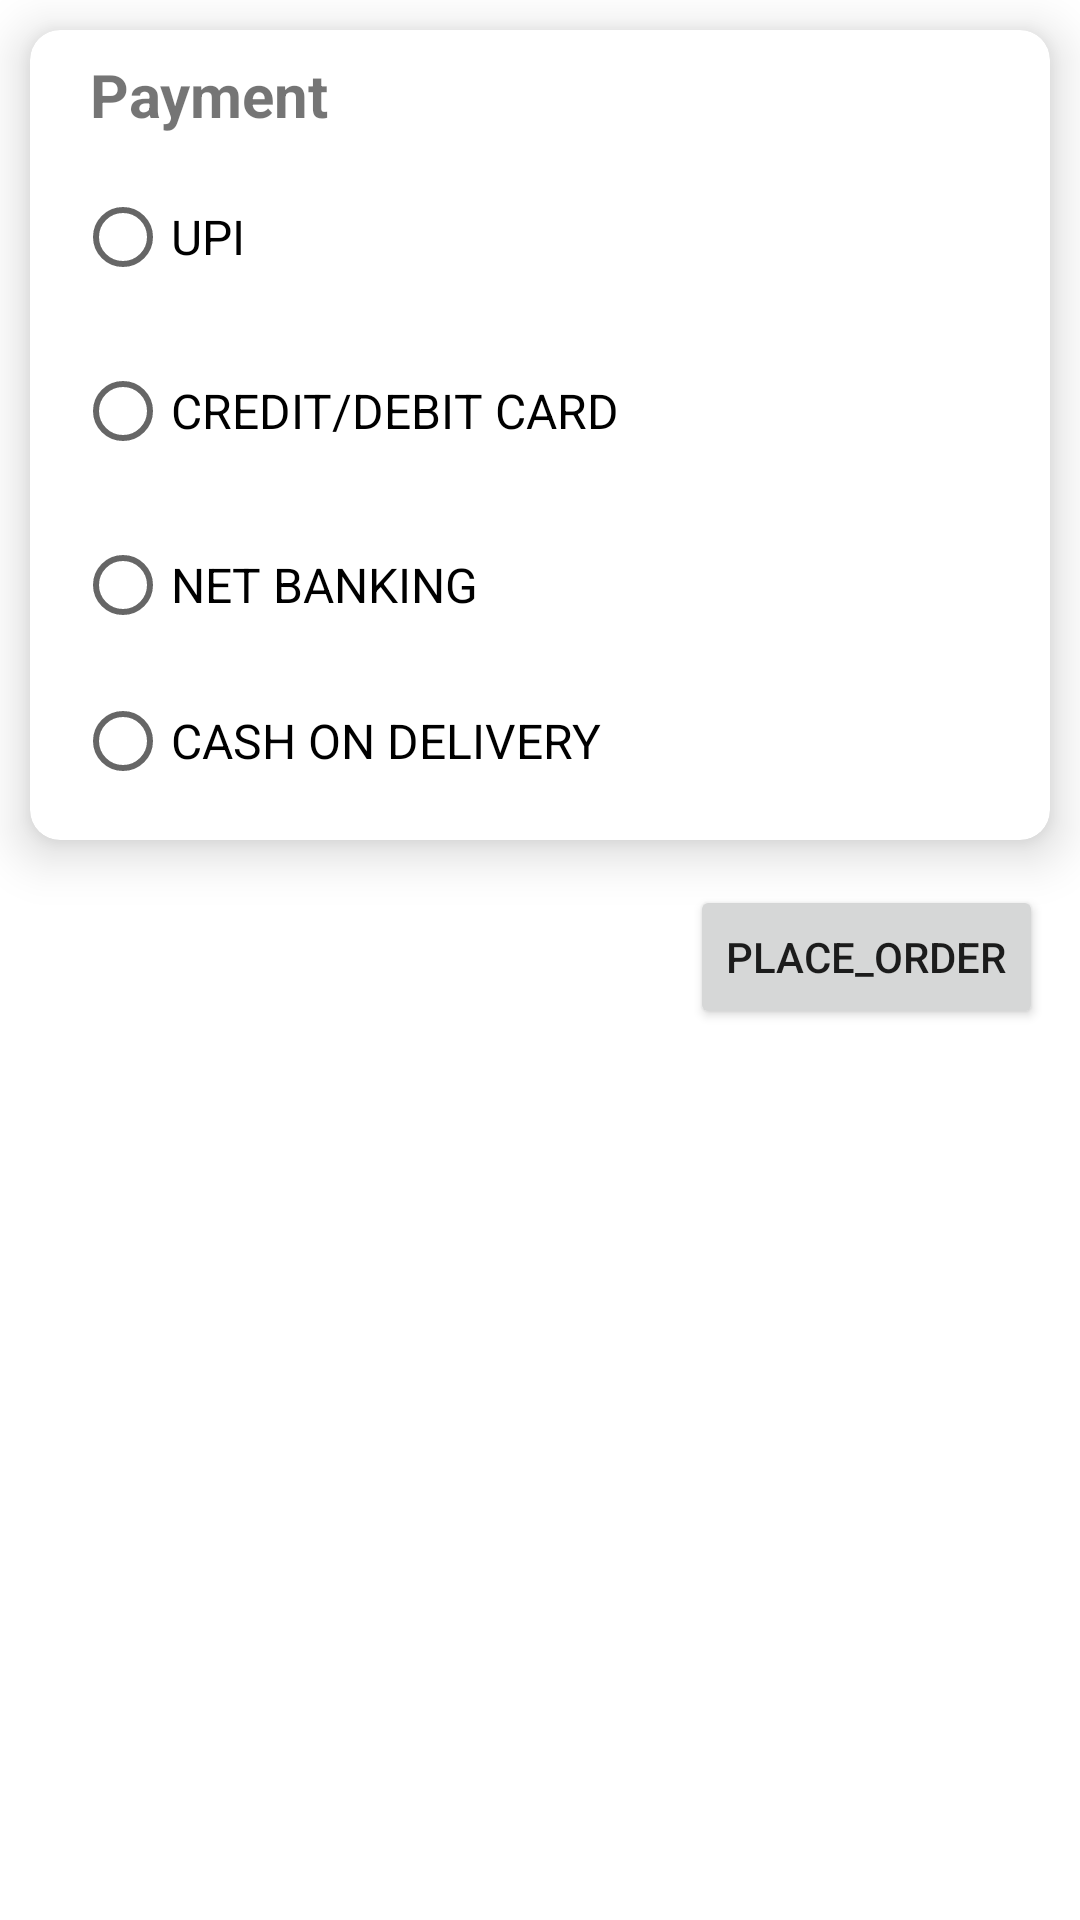

Here is an Android app screen rendered from its layout file. Give the layout XML and the strings, colors and styles it references.
<!-- AndroidManifest.xml: application theme Theme.OrderIt -->
<!-- res/layout/fragment_buy_page.xml -->
<?xml version="1.0" encoding="utf-8"?>
<FrameLayout xmlns:android="http://schemas.android.com/apk/res/android"
    xmlns:app="http://schemas.android.com/apk/res-auto"
    xmlns:tools="http://schemas.android.com/tools"
    android:layout_width="match_parent"
    android:layout_height="wrap_content"
    tools:context="fragments.Buy_page">

    <ScrollView
        android:layout_width="match_parent"
        android:layout_height="wrap_content">

        <androidx.constraintlayout.widget.ConstraintLayout
            android:layout_width="match_parent"
            android:layout_height="wrap_content">

            <Button
                android:id="@+id/buy_btn"
                android:layout_width="wrap_content"
                android:layout_height="wrap_content"
                android:layout_marginTop="15dp"
                android:layout_marginBottom="10dp"
                android:text="place_order"
                app:layout_constraintBottom_toBottomOf="parent"
                app:layout_constraintEnd_toEndOf="parent"
                app:layout_constraintHorizontal_bias="0.949"
                app:layout_constraintStart_toStartOf="parent"
                app:layout_constraintTop_toBottomOf="@+id/materialCardView2"
                app:layout_constraintVertical_bias="0.0" />

            <FrameLayout
                android:id="@+id/order_summery"
                android:layout_width="0dp"
                android:layout_height="wrap_content"
                app:layout_constraintBottom_toTopOf="@+id/materialCardView2"
                app:layout_constraintEnd_toEndOf="parent"
                app:layout_constraintHorizontal_bias="0.0"
                app:layout_constraintStart_toStartOf="parent"
                app:layout_constraintTop_toTopOf="parent">

            </FrameLayout>

            <com.google.android.material.card.MaterialCardView
                android:id="@+id/materialCardView2"
                android:layout_width="0dp"
                android:layout_height="wrap_content"
                android:layout_margin="10dp"
                app:cardCornerRadius="10dp"
                app:cardElevation="10dp"
                app:cardMaxElevation="10dp"
                app:layout_constraintEnd_toEndOf="parent"
                app:layout_constraintStart_toStartOf="parent"
                app:layout_constraintTop_toBottomOf="@+id/order_summery">

                <androidx.constraintlayout.widget.ConstraintLayout
                    android:layout_width="match_parent"
                    android:layout_height="wrap_content">

                    <TextView
                        android:id="@+id/textView19"
                        android:layout_width="0dp"
                        android:layout_height="wrap_content"
                        android:layout_marginStart="10dp"
                        android:layout_marginTop="8dp"
                        android:paddingLeft="10dp"
                        android:paddingRight="10dp"
                        android:shadowDx="5"
                        android:shadowDy="5"
                        android:text="Payment"
                        android:textSize="20sp"
                        android:textStyle="bold"
                        app:layout_constraintEnd_toEndOf="parent"
                        app:layout_constraintHorizontal_bias="0.057"
                        app:layout_constraintStart_toStartOf="parent"
                        app:layout_constraintTop_toTopOf="parent" />

                    <RadioGroup
                        android:id="@+id/payment_opt"
                        android:layout_width="0dp"
                        android:layout_height="wrap_content"
                        app:layout_constraintBottom_toBottomOf="parent"
                        app:layout_constraintEnd_toEndOf="parent"
                        app:layout_constraintHorizontal_bias="1.0"
                        app:layout_constraintStart_toStartOf="parent"
                        app:layout_constraintTop_toBottomOf="@+id/textView19"
                        app:layout_constraintVertical_bias="1.0">

                        <RadioButton
                            android:layout_width="match_parent"
                            android:layout_height="48dp"
                            android:layout_marginLeft="15dp"
                            android:layout_marginTop="10dp"
                            android:layout_marginRight="15dp"
                            android:clickable="true"
                            android:text="Upi"
                            android:textAllCaps="true"
                            android:textSize="16sp" />

                        <RadioButton
                            android:layout_width="match_parent"
                            android:layout_height="48dp"
                            android:layout_marginLeft="15dp"
                            android:layout_marginTop="10dp"
                            android:layout_marginRight="15dp"
                            android:text="Credit/Debit card"
                            android:textAllCaps="true"
                            android:textSize="16sp" />

                        <RadioButton
                            android:layout_width="match_parent"
                            android:layout_height="48dp"
                            android:layout_marginLeft="15dp"
                            android:layout_marginTop="10dp"
                            android:layout_marginRight="15dp"
                            android:text="Net Banking"
                            android:textAllCaps="true"
                            android:textSize="16sp" />

                        <RadioButton
                            android:layout_width="match_parent"
                            android:layout_height="36dp"
                            android:layout_marginLeft="15dp"
                            android:layout_marginTop="10dp"
                            android:layout_marginRight="15dp"
                            android:layout_marginBottom="15dp"
                            android:text="Cash On Delivery"
                            android:textAllCaps="true"
                            android:textSize="16sp"
                            tools:ignore="TouchTargetSizeCheck" />
                    </RadioGroup>
                </androidx.constraintlayout.widget.ConstraintLayout>

            </com.google.android.material.card.MaterialCardView>
        </androidx.constraintlayout.widget.ConstraintLayout>
    </ScrollView>

</FrameLayout>
<!-- resources referenced by this layout -->
<resources>
  <style name="Theme.OrderIt" parent="Theme.MaterialComponents.DayNight.NoActionBar">
          
          <item name="colorPrimary">#FF1744</item>
          <item name="colorPrimaryVariant">#00E5FF</item>
          <item name="colorOnPrimary">@color/white</item>
          
          <item name="colorSecondary">@color/teal_200</item>
          <item name="colorSecondaryVariant">@color/teal_700</item>
          <item name="colorOnSecondary">@color/black</item>
          
          <item name="android:statusBarColor" tools:targetApi="l">?attr/colorPrimaryVariant</item>
          
  
      </style>
  <!-- not gathered from this repository: default colours our renderer supplied (Android Studio template values) -->
  <color name="teal_200">#FF03DAC5</color>
  <color name="teal_700">#FF018786</color>
  <color name="black">#FF000000</color>
  <color name="white">#FFFFFFFF</color>
</resources>
